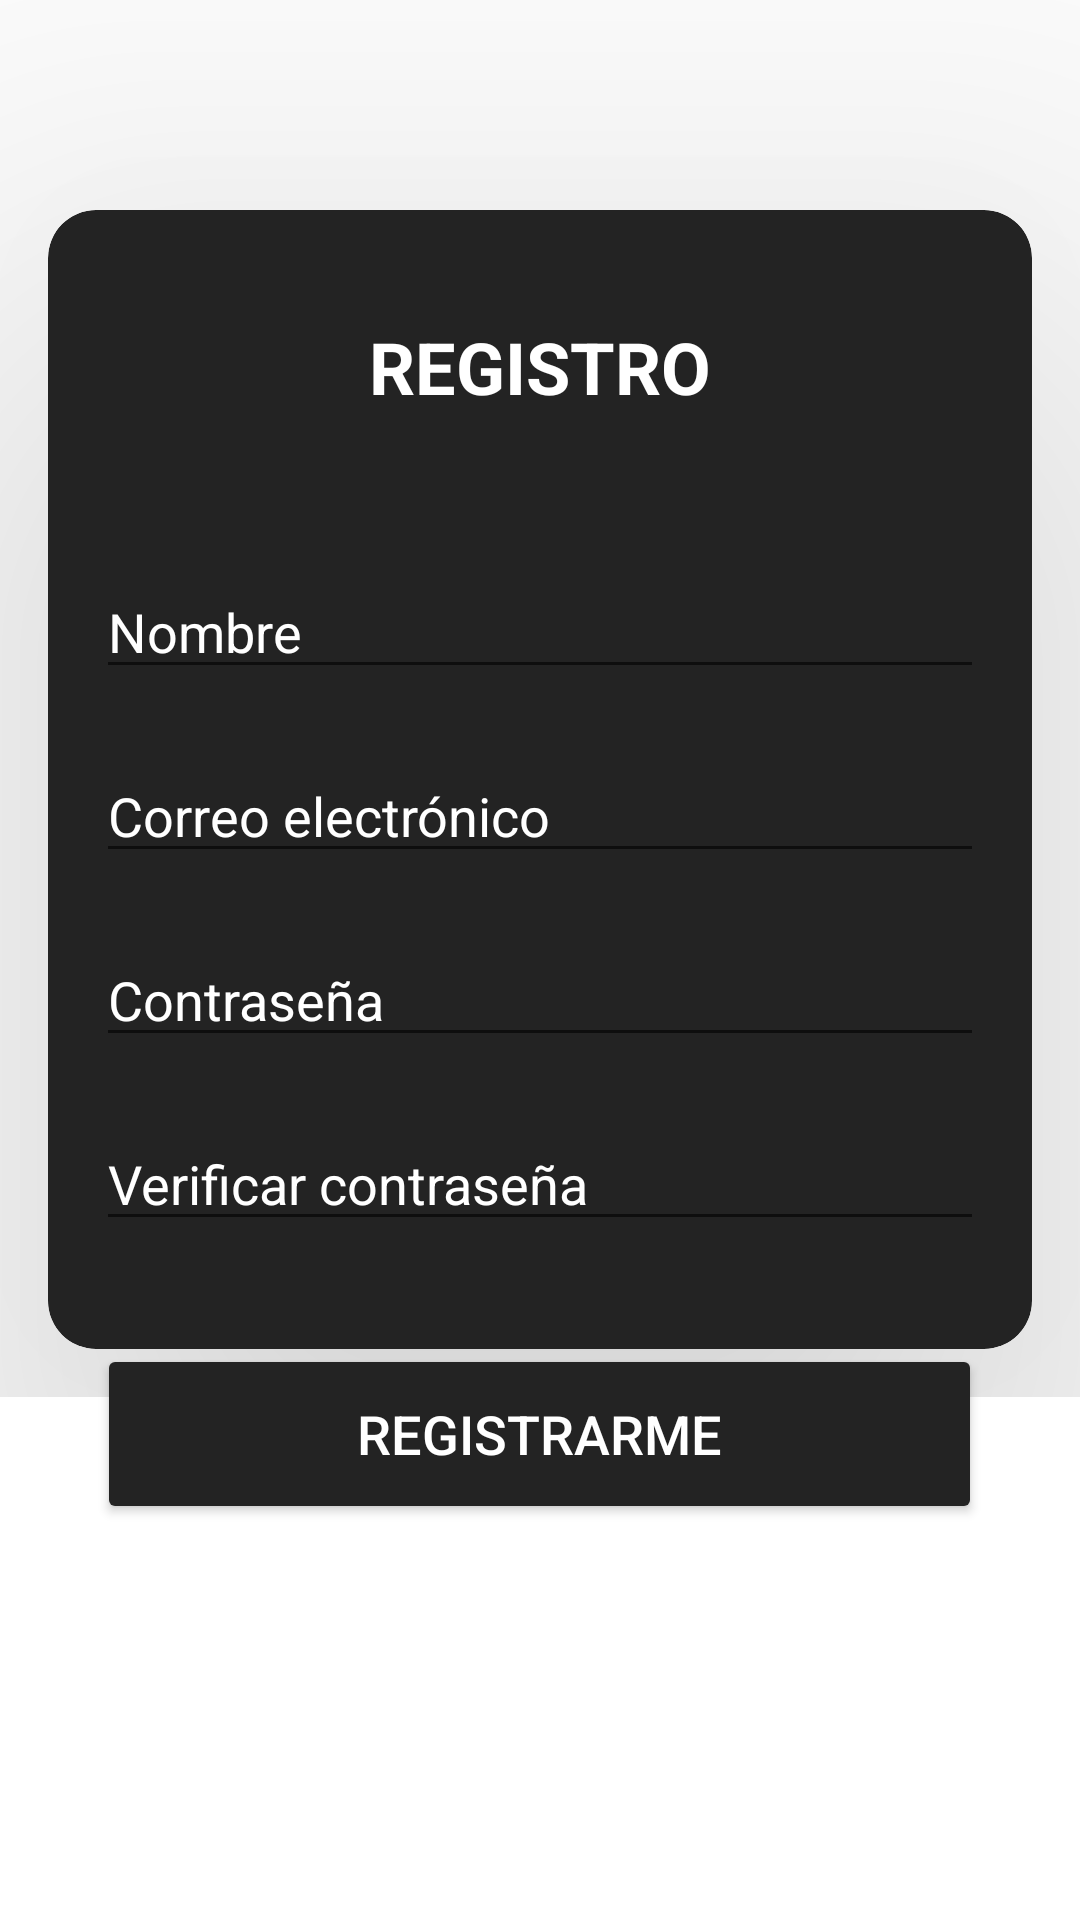

Reconstruct the res/layout file that produces this screen, plus the resources it refers to.
<!-- AndroidManifest.xml: application theme Theme.PadelNet -->
<!-- res/layout/activity_register.xml -->
<?xml version="1.0" encoding="utf-8"?>
<RelativeLayout xmlns:android="http://schemas.android.com/apk/res/android"
    xmlns:app="http://schemas.android.com/apk/res-auto"
    android:layout_width="match_parent"
    android:layout_height="match_parent"
    android:background="@color/white">

    <RelativeLayout
        android:layout_width="match_parent"
        android:layout_height="wrap_content">

        <androidx.cardview.widget.CardView
            android:id="@+id/card_view"
            android:layout_width="match_parent"
            android:layout_height="wrap_content"
            android:layout_alignParentTop="true"
            android:layout_marginStart="16dp"
            android:layout_marginTop="70dp"
            android:layout_marginEnd="16dp"
            android:layout_marginBottom="16dp"
            app:cardCornerRadius="16dp"
            android:backgroundTint="#232323"
            app:cardElevation="100dp">

            <LinearLayout
                android:layout_width="match_parent"
                android:layout_height="wrap_content"
                android:orientation="vertical"
                android:padding="16dp">

                <TextView
                    android:id="@+id/titulo"
                    android:textColor="@color/white"
                    android:layout_width="match_parent"
                    android:layout_height="wrap_content"
                    android:layout_marginTop="20dp"
                    android:layout_marginBottom="50dp"
                    android:text="REGISTRO"
                    android:textAlignment="center"
                    android:textSize="24sp"
                    android:textStyle="bold" />

                <EditText
                    android:id="@+id/edit_text_name"
                    android:layout_width="match_parent"
                    android:textColor="@color/white"
                    android:textColorHint="@color/white"
                    android:layout_height="wrap_content"
                    android:layout_marginBottom="20dp"
                    android:hint="Nombre" />

                <EditText
                    android:id="@+id/edit_text_email"
                    android:layout_width="match_parent"
                    android:layout_height="wrap_content"
                    android:layout_marginBottom="20dp"
                    android:textColor="@color/white"
                    android:textColorHint="@color/white"
                    android:hint="Correo electrónico"
                    android:inputType="textEmailAddress" />

                <EditText
                    android:id="@+id/edit_text_password"
                    android:layout_width="match_parent"
                    android:layout_height="wrap_content"
                    android:layout_marginBottom="20dp"
                    android:hint="Contraseña"
                    android:textColor="@color/white"
                    android:textColorHint="@color/white"
                    android:inputType="textPassword" />

                <EditText
                    android:id="@+id/edit_text_confirm_password"
                    android:layout_width="match_parent"
                    android:layout_height="wrap_content"
                    android:textColor="@color/white"
                    android:textColorHint="@color/white"
                    android:hint="Verificar contraseña"
                    android:inputType="textPassword" />

                <Space
                    android:layout_width="20dp"
                    android:layout_height="20dp" />

            </LinearLayout>

        </androidx.cardview.widget.CardView>

    </RelativeLayout>

    <Button
        android:id="@+id/btn_register"
        android:layout_width="295dp"
        android:layout_height="wrap_content"
        android:layout_alignParentBottom="true"
        android:layout_centerHorizontal="true"
        android:layout_marginBottom="132dp"
        android:backgroundTint="#232323"
        android:height="60dp"
        android:text="Registrarme"
        android:textColor="@color/white"
        android:textSize="18sp" />

</RelativeLayout>
<!-- resources referenced by this layout -->
<resources>
  <style name="Theme.PadelNet" parent="Theme.MaterialComponents.DayNight.DarkActionBar">
          
          <item name="colorPrimary">@color/purple_500</item>
          <item name="colorPrimaryVariant">@color/purple_700</item>
          <item name="colorOnPrimary">@color/white</item>
          
          <item name="colorSecondary">@color/teal_200</item>
          <item name="colorSecondaryVariant">@color/teal_700</item>
          <item name="colorOnSecondary">@color/black</item>
          
          <item name="android:statusBarColor">?attr/colorPrimaryVariant</item>
          
      </style>
  <!-- not gathered from this repository: default colours our renderer supplied (Android Studio template values) -->
  <color name="purple_500">#FF6200EE</color>
  <color name="purple_700">#FF3700B3</color>
  <color name="teal_200">#FF03DAC5</color>
  <color name="teal_700">#FF018786</color>
  <color name="black">#FF000000</color>
  <color name="white">#FFFFFFFF</color>
</resources>
